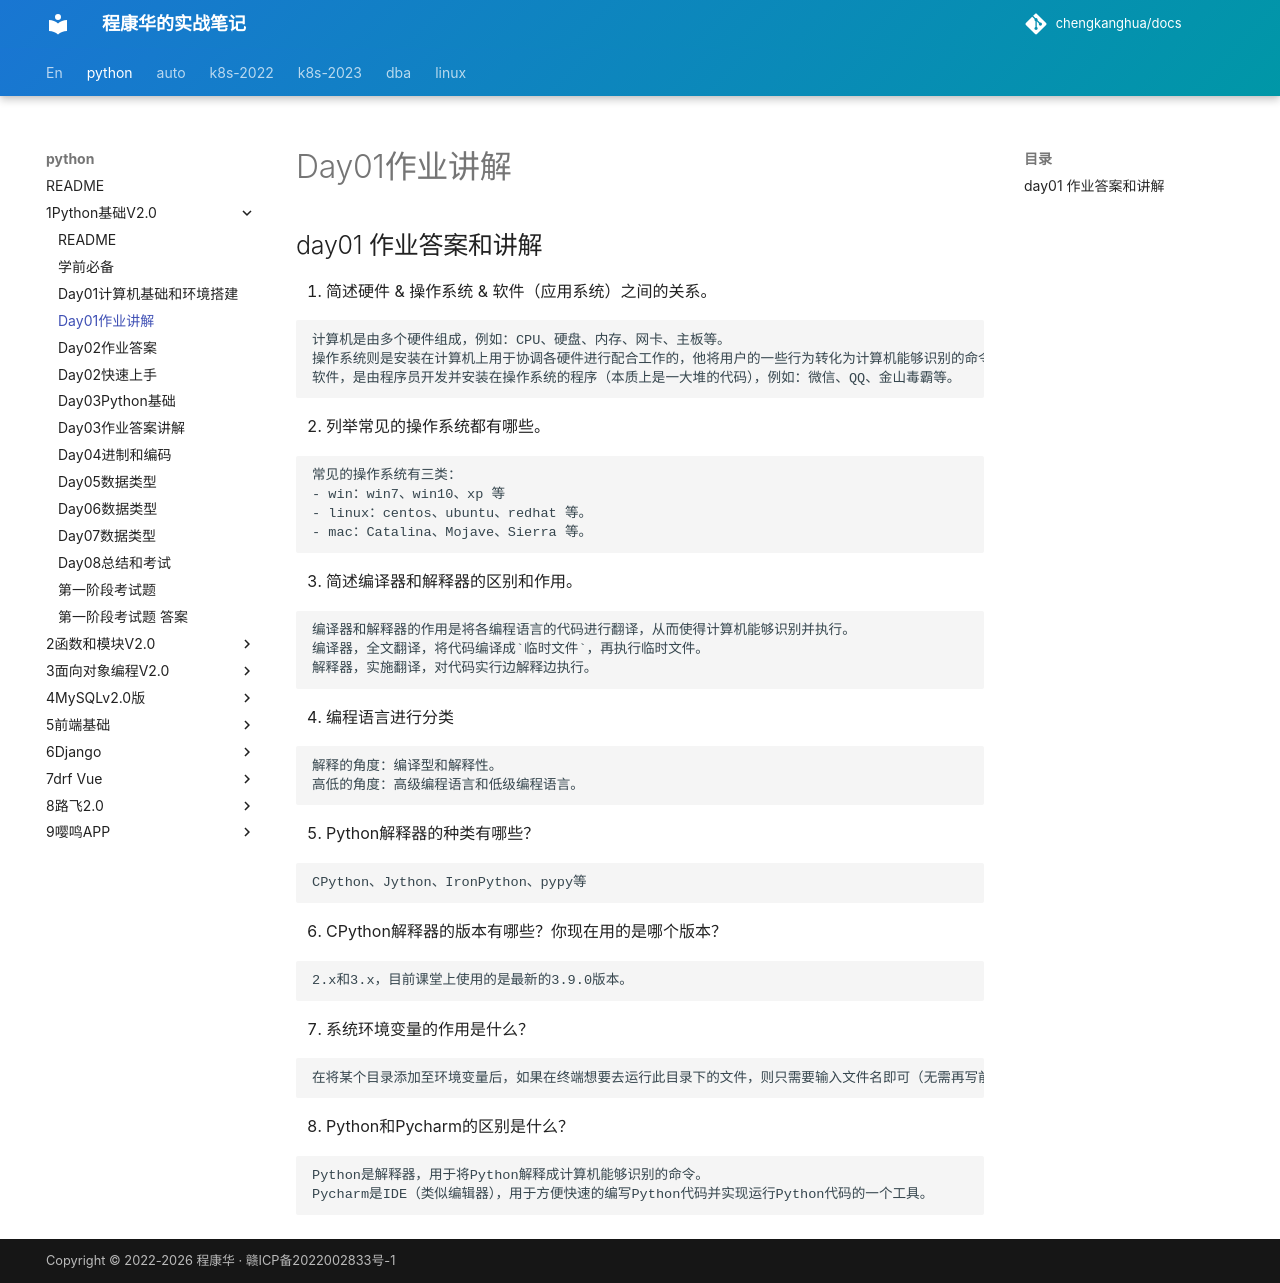

repository: chengkanghua/docs · page: python/1Python基础V2.0/day01作业讲解.html · generator: mkdocs

## day01 作业答案和讲解

1. 简述硬件 & 操作系统 & 软件（应用系统）之间的关系。

   ```
   计算机是由多个硬件组成，例如：CPU、硬盘、内存、网卡、主板等。
   操作系统则是安装在计算机上用于协调各硬件进行配合工作的，他将用户的一些行为转化为计算机能够识别的命令，并协调各个硬件配合完成相关命令。
   软件，是由程序员开发并安装在操作系统的程序（本质上是一大堆的代码），例如：微信、QQ、金山毒霸等。
   ```

2. 列举常见的操作系统都有哪些。

   ```
   常见的操作系统有三类：
   - win：win7、win10、xp 等
   - linux：centos、ubuntu、redhat 等。
   - mac：Catalina、Mojave、Sierra 等。
   ```

3. 简述编译器和解释器的区别和作用。

   ```
   编译器和解释器的作用是将各编程语言的代码进行翻译，从而使得计算机能够识别并执行。
   编译器，全文翻译，将代码编译成`临时文件`，再执行临时文件。
   解释器，实施翻译，对代码实行边解释边执行。
   ```

4. 编程语言进行分类

   ```
   解释的角度：编译型和解释性。
   高低的角度：高级编程语言和低级编程语言。
   ```

5. Python解释器的种类有哪些？

   ```
   CPython、Jython、IronPython、pypy等
   ```

6. CPython解释器的版本有哪些？你现在用的是哪个版本？

   ```
   2.x和3.x，目前课堂上使用的是最新的3.9.0版本。
   ```

7. 系统环境变量的作用是什么？

   ```
   在将某个目录添加至环境变量后，如果在终端想要去运行此目录下的文件，则只需要输入文件名即可（无需再写前缀），系统会自动读取环境变量中的路径并自动拼接。
   ```

8. Python和Pycharm的区别是什么？

   ```
   Python是解释器，用于将Python解释成计算机能够识别的命令。
   Pycharm是IDE（类似编辑器），用于方便快速的编写Python代码并实现运行Python代码的一个工具。
   ```
